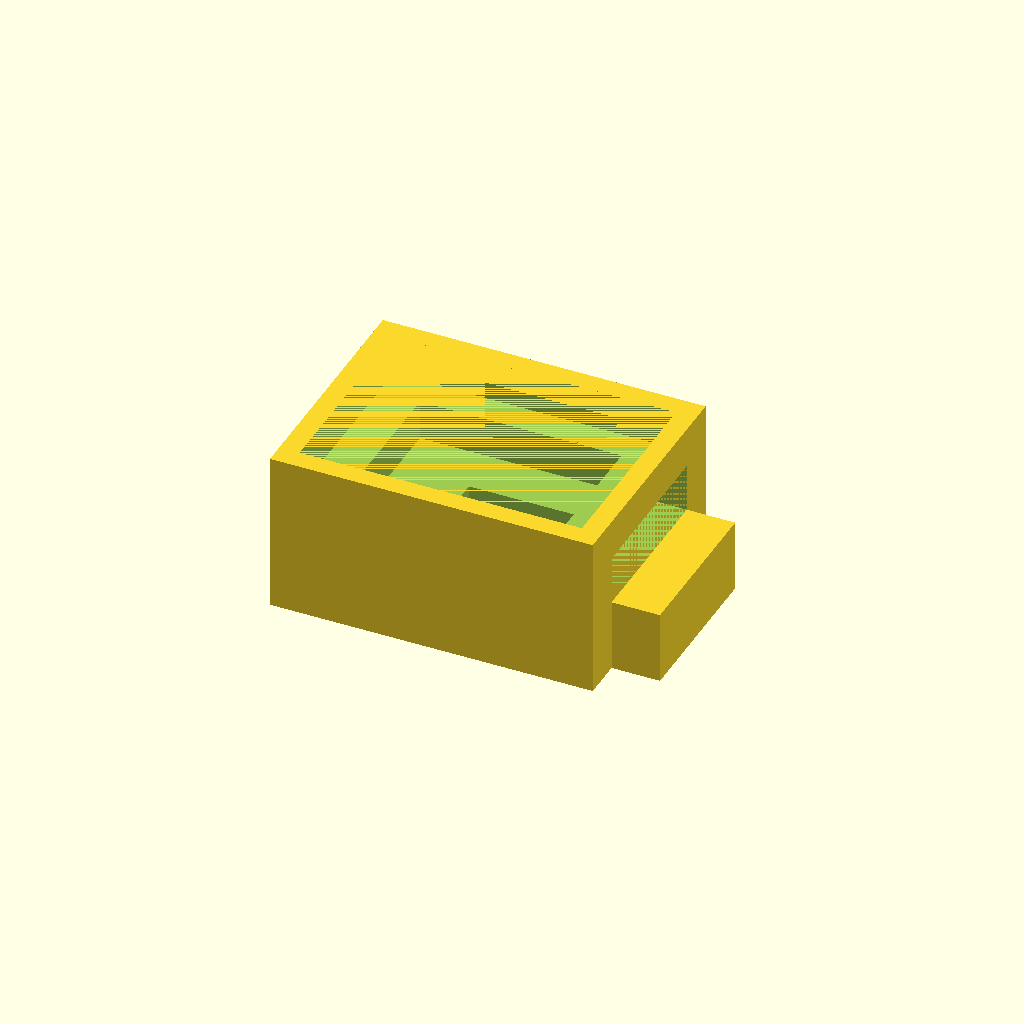
Cell 1 — every parameter at its default value.
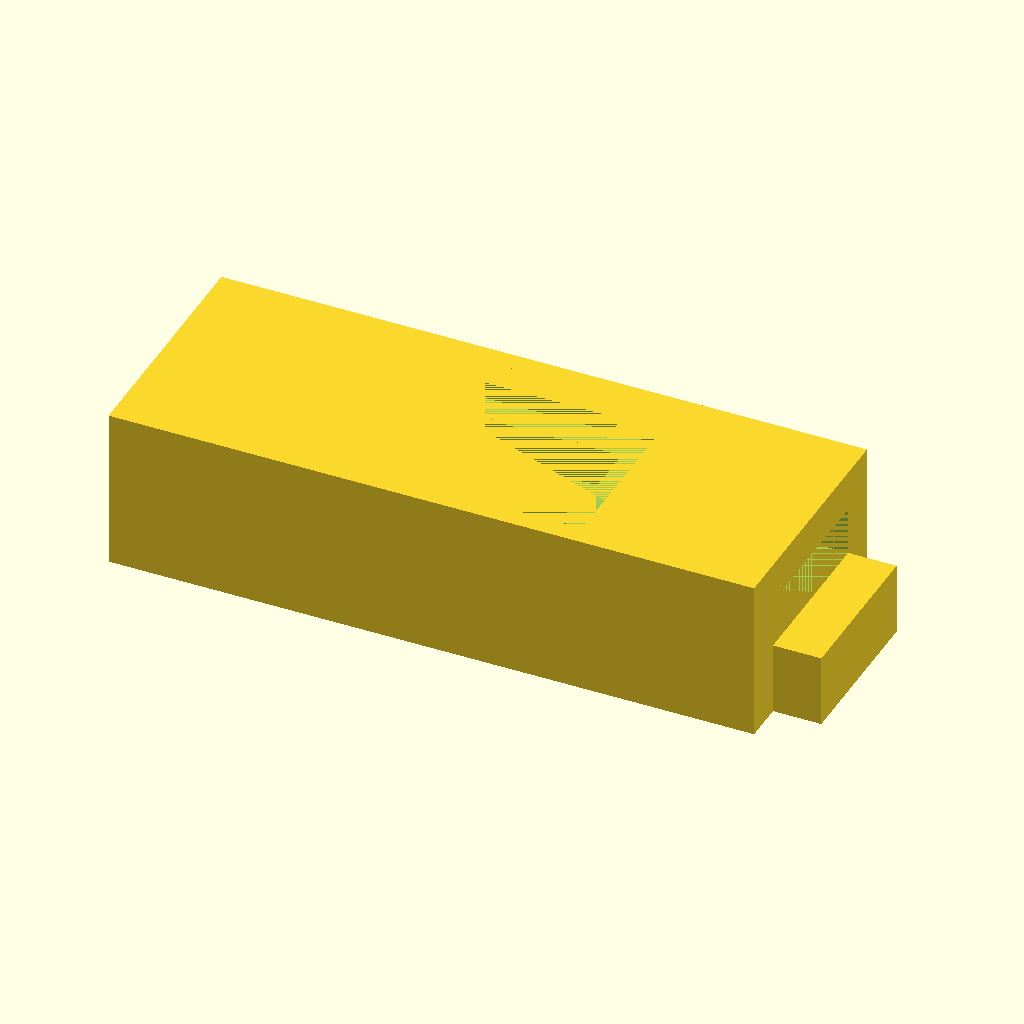
Cell 2: the same model with main_width = 160.
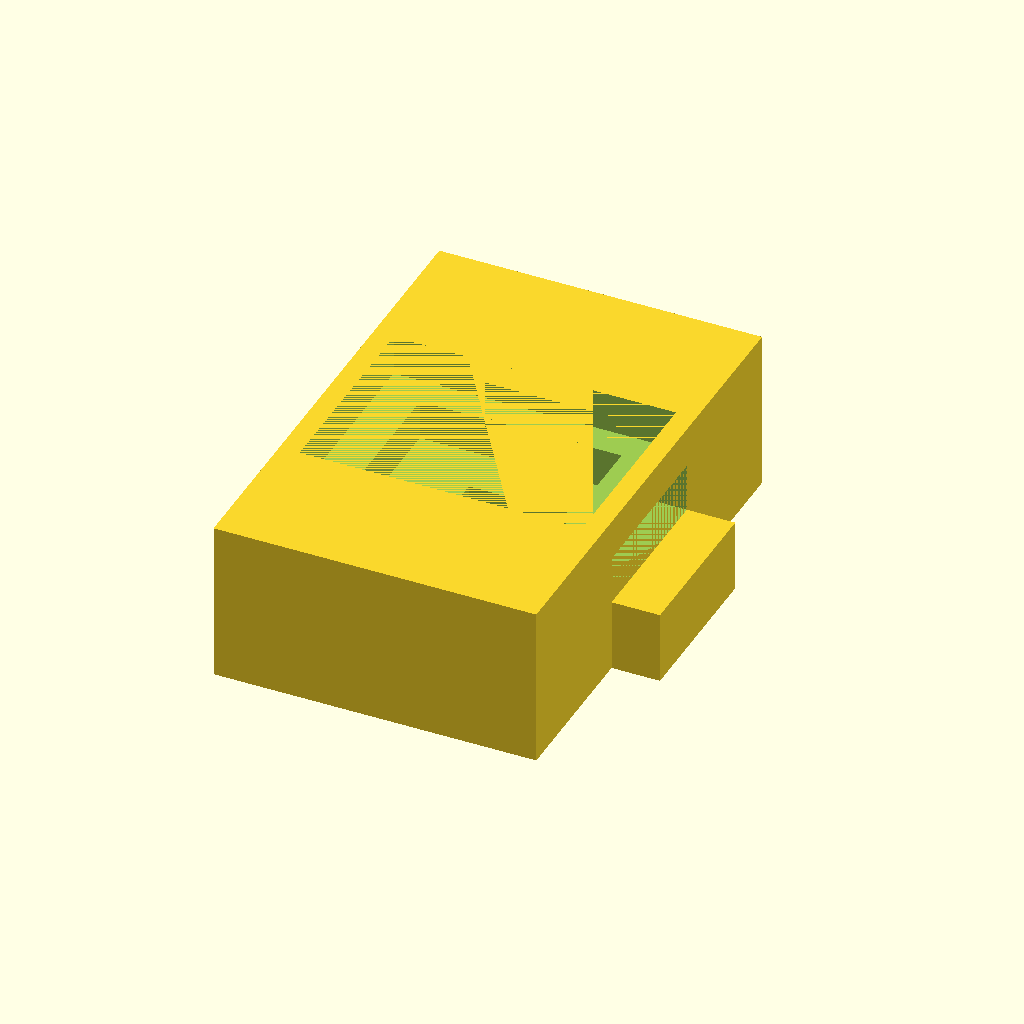
Cell 3: main_depth = 120 (everything else at default).
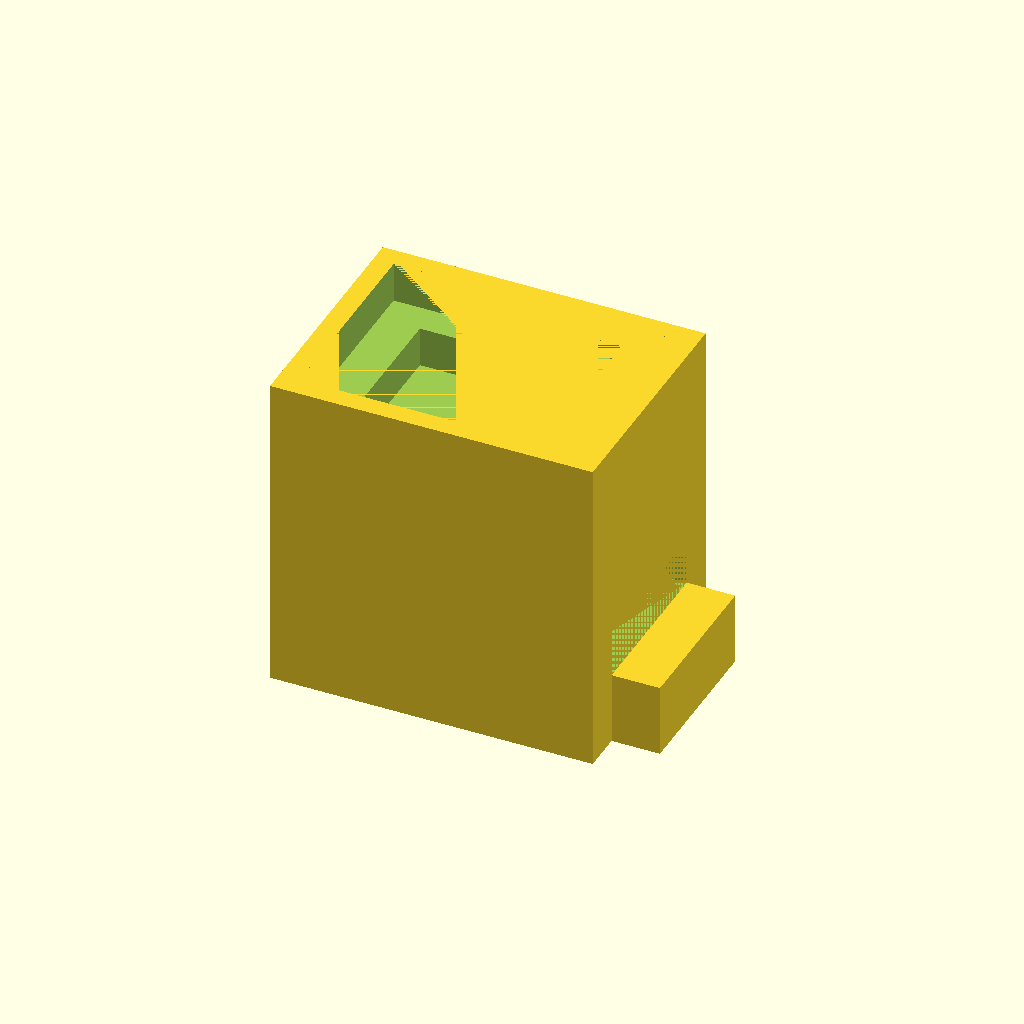
Cell 4: main_height = 80 (everything else at default).
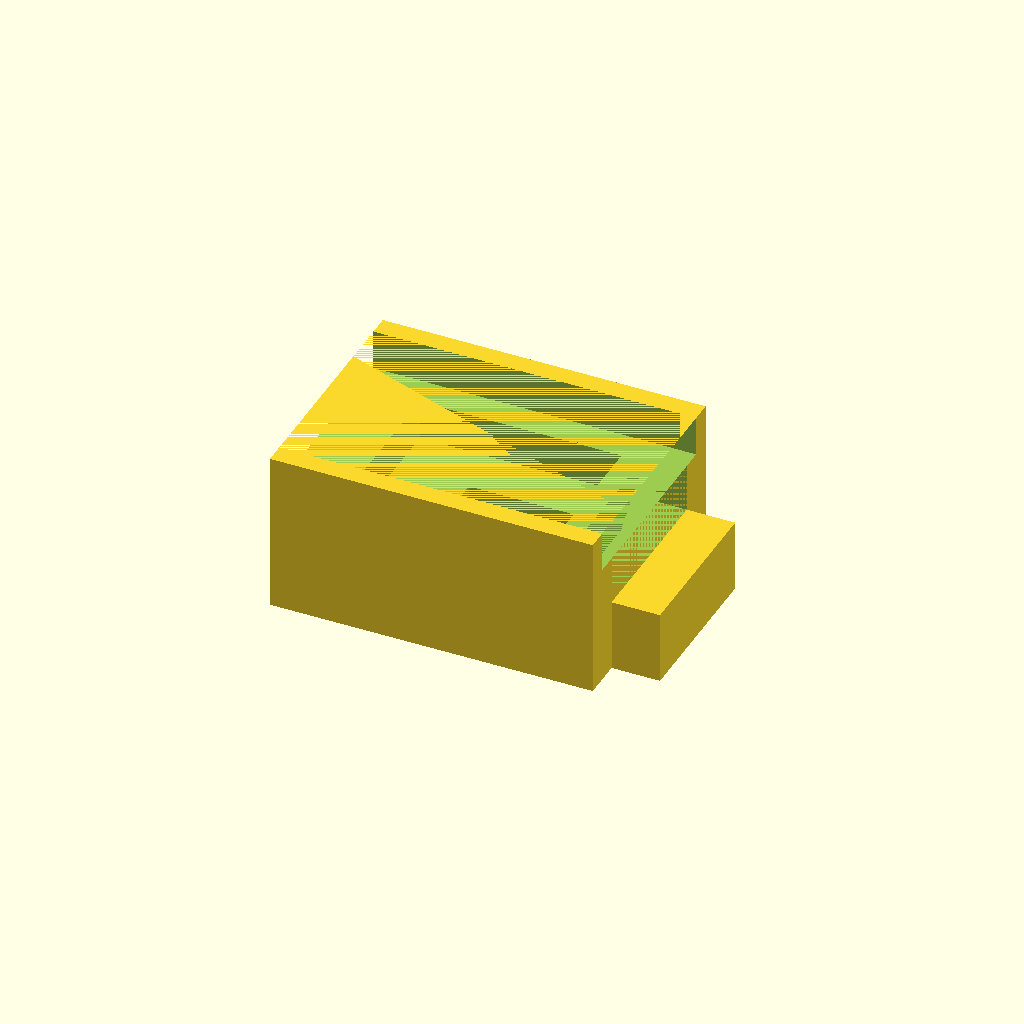
Cell 5: step1_w = 140 (everything else at default).
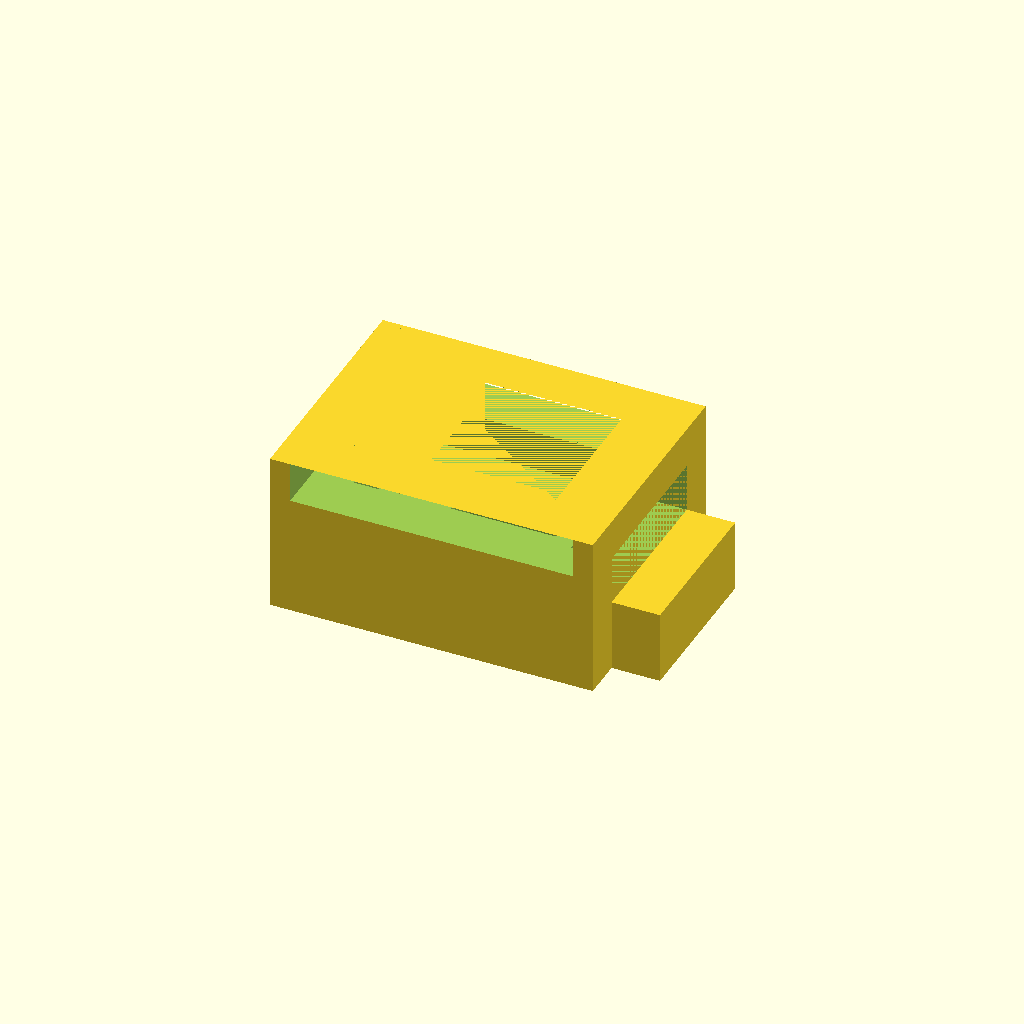
Cell 6 — step1_d set to 100, the other parameters unchanged.
One fixed orthographic camera (rotation 55°, 0°, 25°; colour scheme Cornfield) for every cell.
Source of the model, projects/P3D-Bench/demo/runs/text2cad_0047_00478097_descriptive_openscad_qwen-reason/generated.scad:
// ==========================================
// Parametric Stepped Cavity Block with Side Features
// ==========================================

// Global resolution for smooth rendering
$fn = 100;

// --- Main Block Dimensions ---
main_width  = 80;
main_depth  = 60;
main_height = 40;

// --- Top Stepped Cavity Parameters ---
// Step 1: Broad upper recess (leaves thin outer rim)
step1_w     = 70;
step1_d     = 50;
step1_depth = 10;

// Step 2: Middle inset recess
step2_w     = 50;
step2_d     = 35;
step2_depth = 20;

// Step 3: Deepest shifted pocket
step3_w     = 30;
step3_d     = 20;
step3_depth = 30;
step3_off_x = 8;   // X-shift creates uneven interior ledges
step3_off_y = -5;  // Y-shift

// --- Side Projection Parameters ---
proj_width  = 12;
proj_depth  = 40;
proj_height = 18;

// --- Side Recess Parameters (above projection) ---
rec_depth   = 10;
rec_width   = 40;
rec_height  = 12;

// ==========================================
// Module Definitions
// ==========================================

// Base solid: combines main block and side projection
module base_geometry() {
    union() {
        // Main rectangular solid
        cube([main_width, main_depth, main_height], center=true);

        // Side projection attached to the +X face
        translate([main_width/2 + proj_width/2, 0, -main_height/2 + proj_height/2])
            cube([proj_width, proj_depth, proj_height], center=true);
    }
}

// Top nested stepped cavities (subtractive volumes)
module top_cavities() {
    // Upper recess cut
    translate([0, 0, main_height/2 - step1_depth/2])
        cube([step1_w, step1_d, step1_depth], center=true);

    // Middle inset cut
    translate([0, 0, main_height/2 - step2_depth/2])
        cube([step2_w, step2_d, step2_depth], center=true);

    // Deepest shifted pocket cut
    translate([step3_off_x, step3_off_y, main_height/2 - step3_depth/2])
        cube([step3_w, step3_d, step3_depth], center=true);
}

// Side recess cut positioned directly above the projection
module side_recess_cut() {
    translate([main_width/2 - rec_depth/2, 0, -main_height/2 + proj_height + rec_height/2])
        cube([rec_depth, rec_width, rec_height], center=true);
}

// ==========================================
// Final Assembly
// ==========================================

// Start with base geometry, subtract top cavities and side recess
difference() {
    base_geometry();
    top_cavities();
    side_recess_cut();
}
Customizer parameters (derived from the source; name, type, default, range or options):
main_width: number, default 80
main_depth: number, default 60
main_height: number, default 40
step1_w: number, default 70
step1_d: number, default 50
step1_depth: number, default 10
step2_w: number, default 50
step2_d: number, default 35
step2_depth: number, default 20
step3_w: number, default 30
step3_d: number, default 20
step3_depth: number, default 30
step3_off_x: number, default 8
step3_off_y: number, default -5
proj_width: number, default 12
proj_depth: number, default 40
proj_height: number, default 18
rec_depth: number, default 10
rec_width: number, default 40
rec_height: number, default 12
